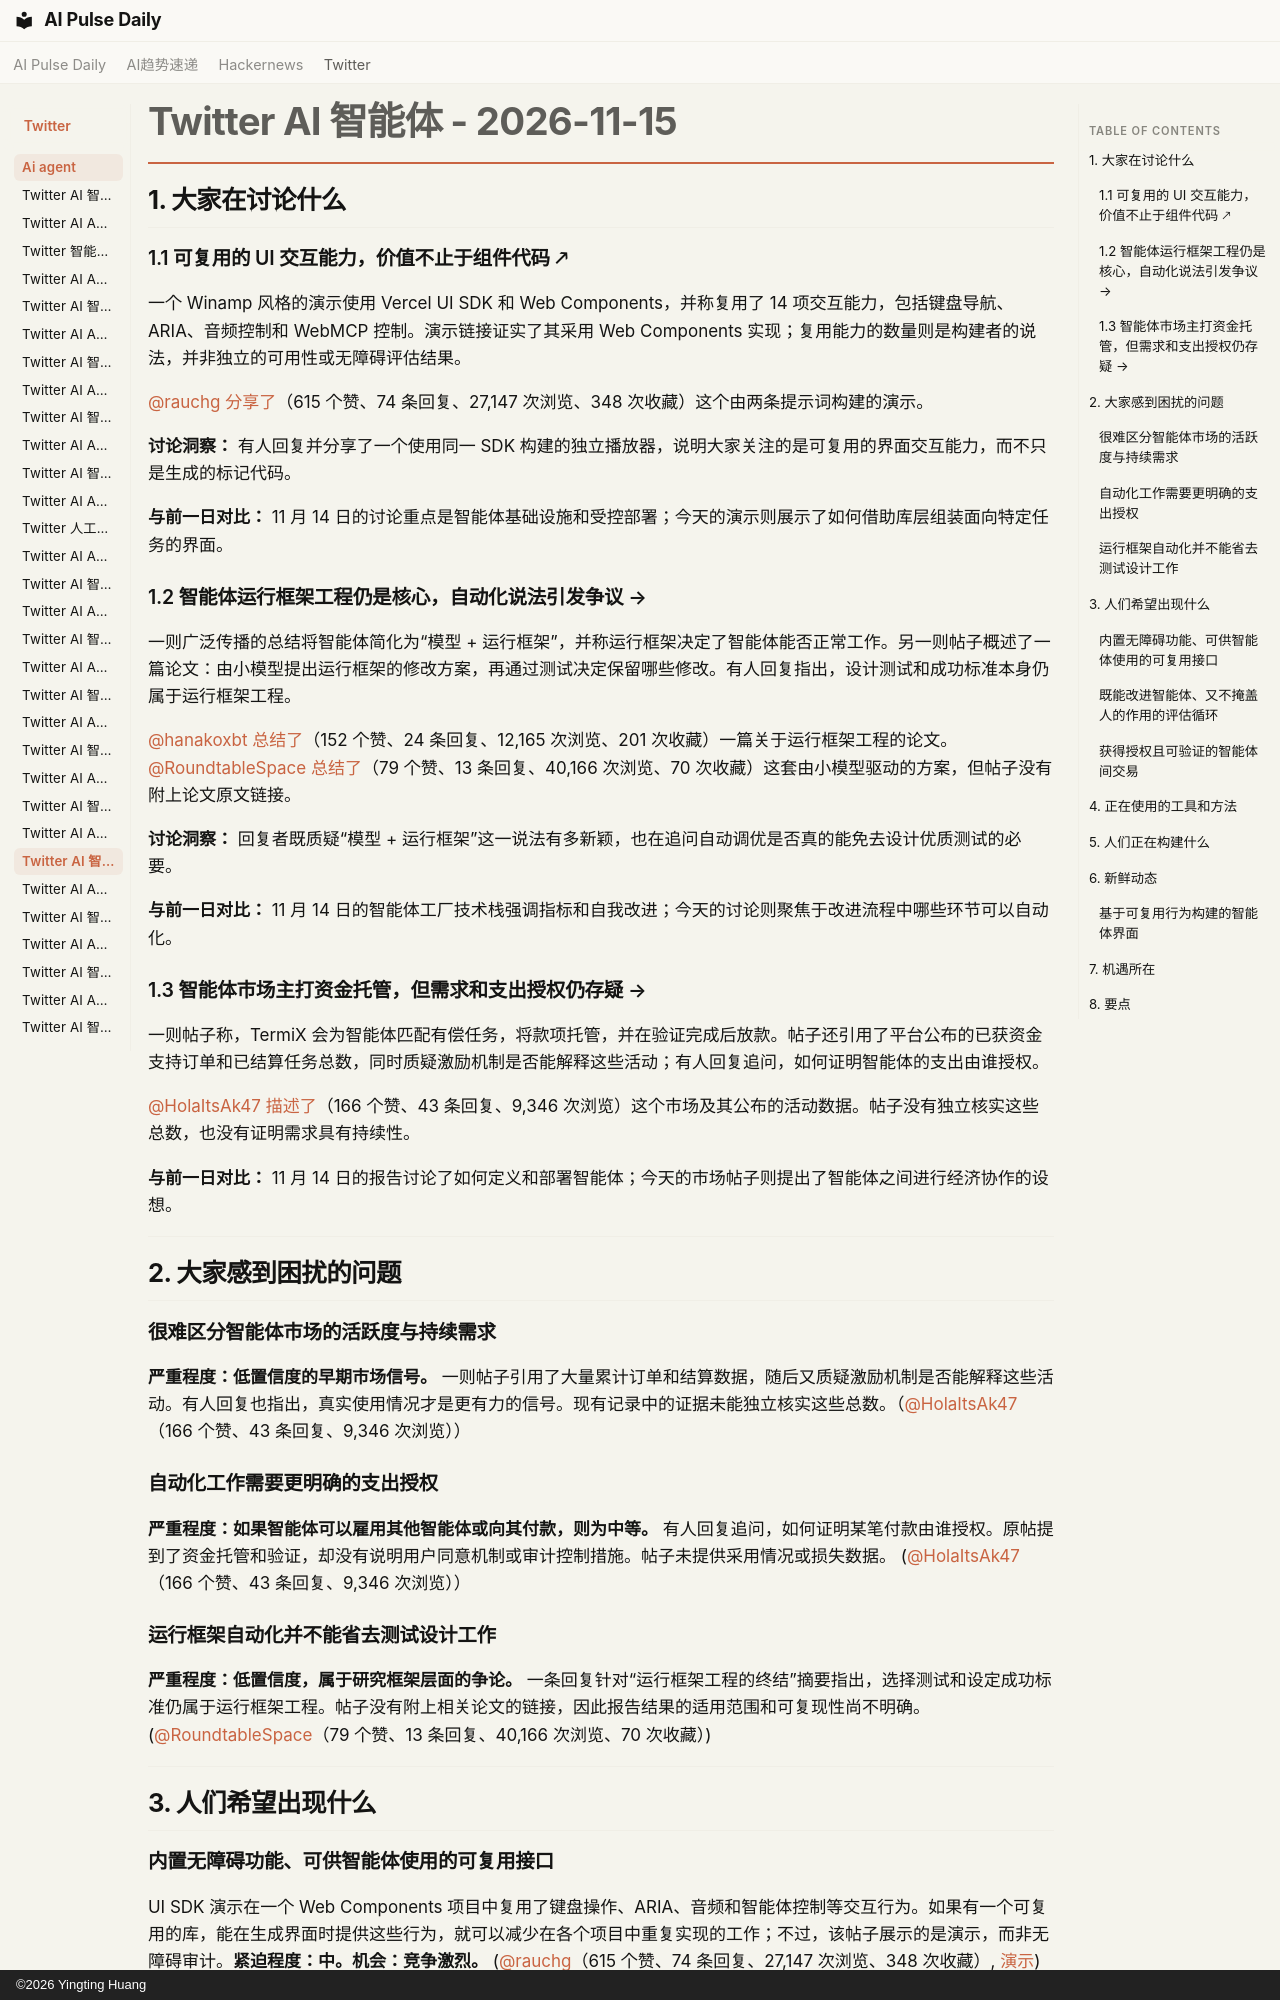

repository: vibewatch/vibewatch.github.io · page: twitter/ai-agent/2026-11-15.zh/index.html · generator: mkdocs · copyright: ©2026 Yingting Huang

# Twitter AI 智能体 - 2026-11-15

## 1. 大家在讨论什么

### 1.1 可复用的 UI 交互能力，价值不止于组件代码 🡕

一个 Winamp 风格的演示使用 Vercel UI SDK 和 Web Components，并称复用了 14 项交互能力，包括键盘导航、ARIA、音频控制和 WebMCP 控制。演示链接证实了其采用 Web Components 实现；复用能力的数量则是构建者的说法，并非独立的可用性或无障碍评估结果。

[@rauchg](https://x.com/rauchg) [分享了](https://x.com/rauchg/status/2121804295381377342)（615 个赞、74 条回复、27,147 次浏览、348 次收藏）这个由两条提示词构建的演示。

**讨论洞察：** 有人回复并分享了一个使用同一 SDK 构建的独立播放器，说明大家关注的是可复用的界面交互能力，而不只是生成的标记代码。

**与前一日对比：** 11 月 14 日的讨论重点是智能体基础设施和受控部署；今天的演示则展示了如何借助库层组装面向特定任务的界面。

### 1.2 智能体运行框架工程仍是核心，自动化说法引发争议 →

一则广泛传播的总结将智能体简化为“模型 + 运行框架”，并称运行框架决定了智能体能否正常工作。另一则帖子概述了一篇论文：由小模型提出运行框架的修改方案，再通过测试决定保留哪些修改。有人回复指出，设计测试和成功标准本身仍属于运行框架工程。

[@hanakoxbt](https://x.com/hanakoxbt) [总结了](https://x.com/hanakoxbt/status/2121723304226517013)（152 个赞、24 条回复、12,165 次浏览、201 次收藏）一篇关于运行框架工程的论文。[@RoundtableSpace](https://x.com/RoundtableSpace) [总结了](https://x.com/RoundtableSpace/status/2121872076990714219)（79 个赞、13 条回复、40,166 次浏览、70 次收藏）这套由小模型驱动的方案，但帖子没有附上论文原文链接。

**讨论洞察：** 回复者既质疑“模型 + 运行框架”这一说法有多新颖，也在追问自动调优是否真的能免去设计优质测试的必要。

**与前一日对比：** 11 月 14 日的智能体工厂技术栈强调指标和自我改进；今天的讨论则聚焦于改进流程中哪些环节可以自动化。

### 1.3 智能体市场主打资金托管，但需求和支出授权仍存疑 →

一则帖子称，TermiX 会为智能体匹配有偿任务，将款项托管，并在验证完成后放款。帖子还引用了平台公布的已获资金支持订单和已结算任务总数，同时质疑激励机制是否能解释这些活动；有人回复追问，如何证明智能体的支出由谁授权。

[@HolaItsAk47](https://x.com/HolaItsAk47) [描述了](https://x.com/HolaItsAk47/status/2122009376059969922)（166 个赞、43 条回复、9,346 次浏览）这个市场及其公布的活动数据。帖子没有独立核实这些总数，也没有证明需求具有持续性。

**与前一日对比：** 11 月 14 日的报告讨论了如何定义和部署智能体；今天的市场帖子则提出了智能体之间进行经济协作的设想。



---



## 2. 大家感到困扰的问题

### 很难区分智能体市场的活跃度与持续需求

**严重程度：低置信度的早期市场信号。** 一则帖子引用了大量累计订单和结算数据，随后又质疑激励机制是否能解释这些活动。有人回复也指出，真实使用情况才是更有力的信号。现有记录中的证据未能独立核实这些总数。（[@HolaItsAk47](https://x.com/HolaItsAk47/status/2122009376059969922)（166 个赞、43 条回复、9,346 次浏览））

### 自动化工作需要更明确的支出授权

**严重程度：如果智能体可以雇用其他智能体或向其付款，则为中等。** 有人回复追问，如何证明某笔付款由谁授权。原帖提到了资金托管和验证，却没有说明用户同意机制或审计控制措施。帖子未提供采用情况或损失数据。 ([@HolaItsAk47](https://x.com/HolaItsAk47/status/2122009376059969922)（166 个赞、43 条回复、9,346 次浏览））

### 运行框架自动化并不能省去测试设计工作

**严重程度：低置信度，属于研究框架层面的争论。** 一条回复针对“运行框架工程的终结”摘要指出，选择测试和设定成功标准仍属于运行框架工程。帖子没有附上相关论文的链接，因此报告结果的适用范围和可复现性尚不明确。 ([@RoundtableSpace](https://x.com/RoundtableSpace/status/2121872076990714219)（79 个赞、13 条回复、40,166 次浏览、70 次收藏）)



---



## 3. 人们希望出现什么

### 内置无障碍功能、可供智能体使用的可复用接口

UI SDK 演示在一个 Web Components 项目中复用了键盘操作、ARIA、音频和智能体控制等交互行为。如果有一个可复用的库，能在生成界面时提供这些行为，就可以减少在各个项目中重复实现的工作；不过，该帖子展示的是演示，而非无障碍审计。**紧迫程度：中。机会：竞争激烈。** ([@rauchg](https://x.com/rauchg/status/2121804295381377342)（615 个赞、74 条回复、27,147 次浏览、348 次收藏）, [演示](https://winamp-ui-sdk.vercel.app/))

### 既能改进智能体、又不掩盖人的作用的评估循环

广为流传的运行框架摘要介绍了一种方案：由小模型提出改动，再通过测试只保留有改进的方案。回复指出，测试和成功标准的设计仍然至关重要。能够让这一循环可复现、并展示评估结果的工具，可以弥补这一缺口；信息流中没有相关论文的链接。**紧迫程度：中。机会：直接。** ([@RoundtableSpace](https://x.com/RoundtableSpace/status/2121872076990714219)（79 个赞、13 条回复、40,166 次浏览、70 次收藏）)
